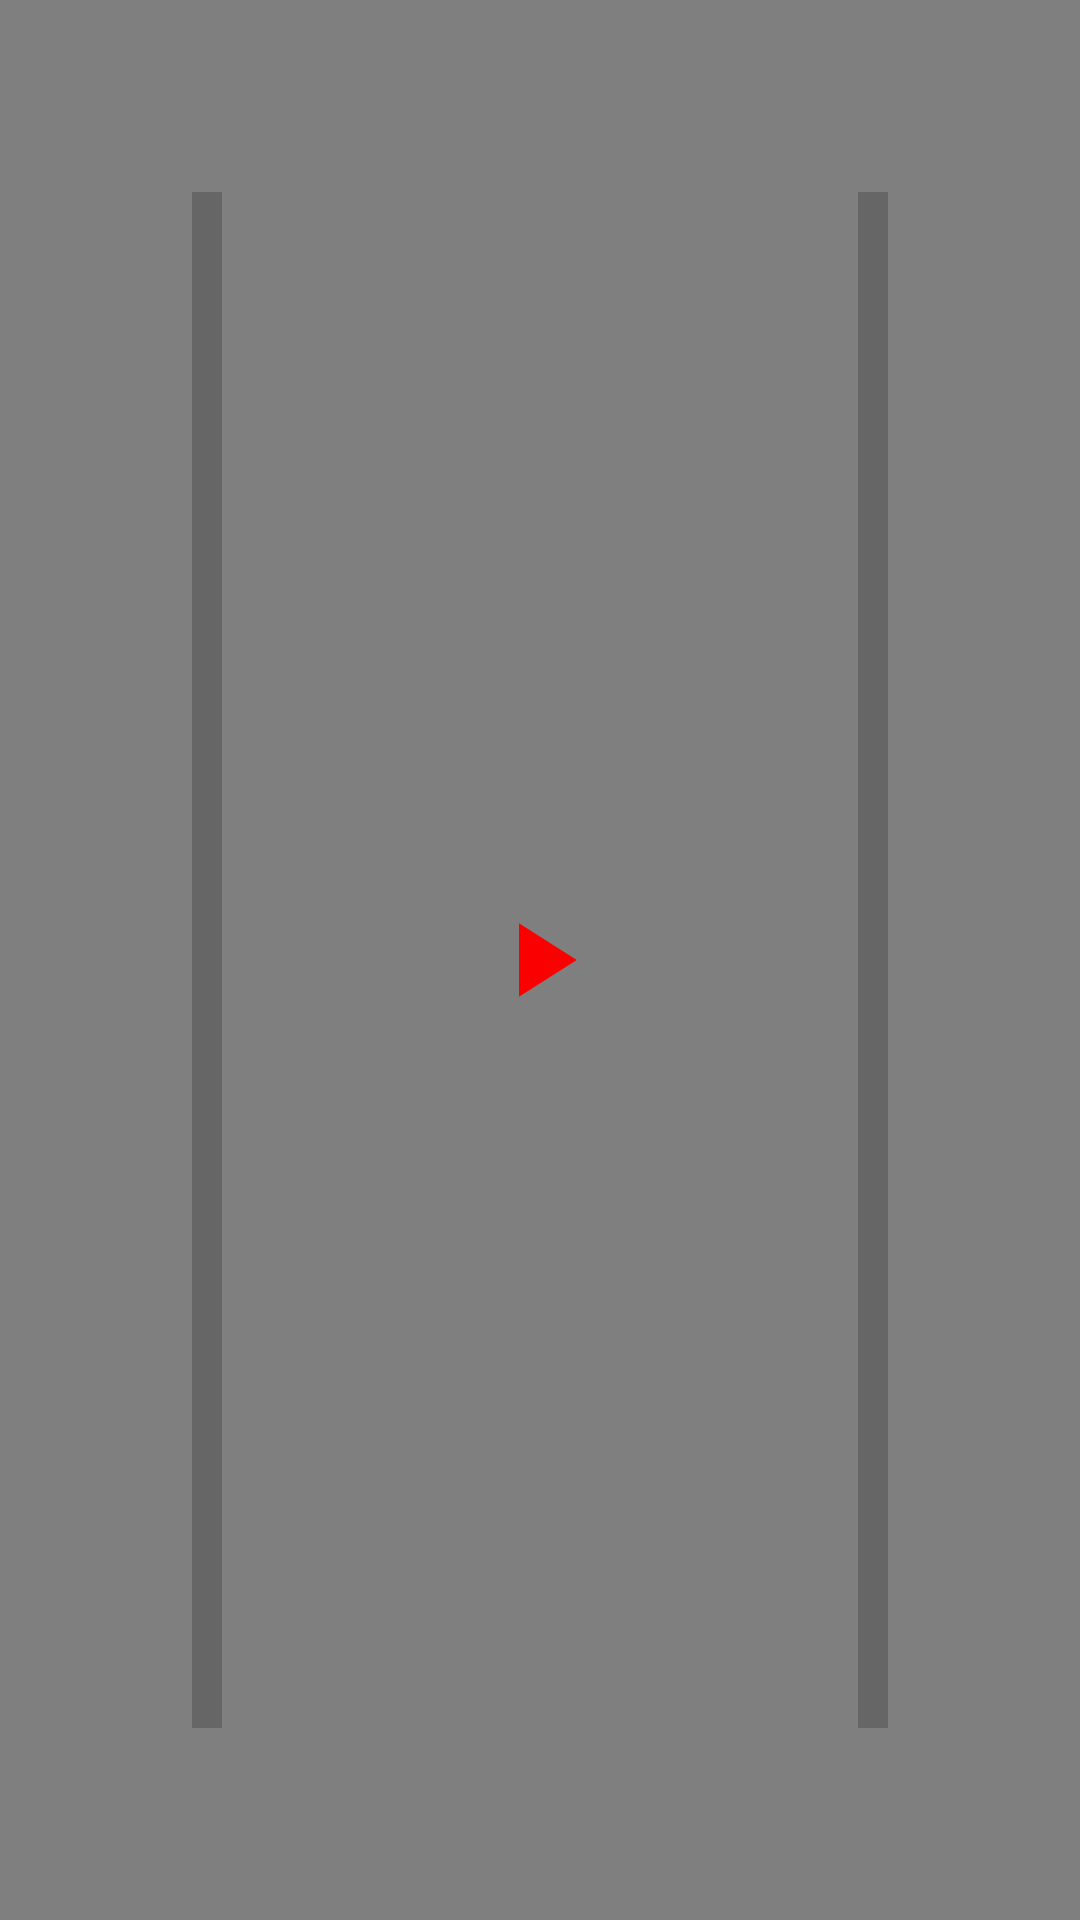

Produce the Android XML layout that renders to this screen, including the resource entries it uses.
<!-- AndroidManifest.xml: application theme Theme.InteractiveTap -->
<!-- res/layout/fragment_interactive.xml -->
<?xml version="1.0" encoding="utf-8"?>
<androidx.constraintlayout.widget.ConstraintLayout
    xmlns:android="http://schemas.android.com/apk/res/android"
    xmlns:app="http://schemas.android.com/apk/res-auto"
    xmlns:tools="http://schemas.android.com/tools"
    android:layout_width="match_parent"
    android:layout_height="match_parent">

    <VideoView
        android:id="@+id/video_view"
        android:layout_width="match_parent"
        android:layout_height="match_parent"/>

    <ProgressBar
        android:id="@+id/progress_bar_left"
        style="@style/Widget.AppCompat.ProgressBar.Horizontal"
        android:layout_width="10dp"
        android:layout_height="0dp"
        android:layout_marginStart="64dp"
        android:layout_marginTop="64dp"
        android:layout_marginBottom="64dp"
        android:progressDrawable="@drawable/progress_bar_vertical"
        app:layout_constraintBottom_toBottomOf="parent"
        app:layout_constraintStart_toStartOf="parent"
        app:layout_constraintTop_toTopOf="parent" />

    <ProgressBar
        android:id="@+id/progress_bar_right"
        style="@style/Widget.AppCompat.ProgressBar.Horizontal"
        android:layout_width="10dp"
        android:layout_height="0dp"
        android:layout_marginTop="64dp"
        android:layout_marginEnd="64dp"
        android:layout_marginBottom="64dp"
        android:progressDrawable="@drawable/progress_bar_vertical"
        app:layout_constraintBottom_toBottomOf="parent"
        app:layout_constraintEnd_toEndOf="@+id/video_view"
        app:layout_constraintTop_toTopOf="parent" />

    <ImageView
        android:id="@+id/play_button"
        android:layout_width="42dp"
        android:layout_height="42dp"
        android:src="@drawable/ic_play"
        app:layout_constraintBottom_toBottomOf="@+id/video_view"
        app:layout_constraintEnd_toEndOf="@+id/video_view"
        app:layout_constraintStart_toStartOf="@+id/video_view"
        app:layout_constraintTop_toTopOf="@+id/video_view" />

    <TextView
        android:id="@+id/progress_text_left"
        android:textColor="@color/white"
        android:layout_width="wrap_content"
        android:layout_height="wrap_content"
        android:layout_marginStart="16dp"
        app:layout_constraintBottom_toBottomOf="@+id/progress_bar_left"
        app:layout_constraintStart_toEndOf="@+id/progress_bar_left"
        app:layout_constraintTop_toTopOf="@+id/progress_bar_left"
        tools:text="100" />

    <TextView
        android:id="@+id/progress_text_right"
        android:textColor="@color/white"
        android:layout_width="wrap_content"
        android:layout_height="wrap_content"
        android:layout_marginEnd="16dp"
        app:layout_constraintBottom_toBottomOf="@+id/progress_bar_right"
        app:layout_constraintEnd_toStartOf="@+id/progress_bar_right"
        app:layout_constraintTop_toTopOf="@+id/progress_bar_right"
        tools:text="100" />

</androidx.constraintlayout.widget.ConstraintLayout>
<!-- resources referenced by this layout -->
<resources>
  <!-- drawable ic_play (drawable) -->
  <vector xmlns:android="http://schemas.android.com/apk/res/android"
      android:width="24dp"
      android:height="24dp"
      android:viewportWidth="24"
      android:viewportHeight="24"
      android:tint="#FA0000">
    <path
        android:fillColor="@android:color/white"
        android:pathData="M8,5v14l11,-7z"/>
  </vector>
  <!-- drawable progress_bar_vertical (drawable) -->
  <?xml version="1.0" encoding="utf-8"?>
  <layer-list xmlns:android="http://schemas.android.com/apk/res/android">
      <item android:id="@android:id/background">
          <shape>
              <solid
                  android:color="#33000000"/>
          </shape>
      </item>
      <item android:id="@android:id/progress">
          <clip android:clipOrientation="vertical" android:gravity="bottom">
              <shape>
                  <solid
                      android:color="#CCE46B0F"/>
              </shape>
          </clip>
      </item>
  </layer-list>
  <style name="Theme.InteractiveTap" parent="Theme.MaterialComponents.DayNight.NoActionBar">
          
          <item name="colorPrimary">@color/purple_500</item>
          <item name="colorPrimaryVariant">@color/purple_700</item>
          <item name="colorOnPrimary">@color/white</item>
          
          <item name="colorSecondary">@color/teal_200</item>
          <item name="colorSecondaryVariant">@color/teal_700</item>
          <item name="colorOnSecondary">@color/black</item>
          
          <item name="android:statusBarColor" tools:targetApi="l">?attr/colorPrimaryVariant</item>
          
          <item name="android:windowNoTitle">true</item>
          <item name="android:windowActionBar">false</item>
          <item name="android:windowFullscreen">true</item>
          <item name="android:windowContentOverlay">@null</item>
      </style>
  <!-- not gathered from this repository: default colours our renderer supplied (Android Studio template values) -->
  <color name="purple_500">#FF6200EE</color>
  <color name="purple_700">#FF3700B3</color>
  <color name="teal_200">#FF03DAC5</color>
  <color name="teal_700">#FF018786</color>
  <color name="black">#FF000000</color>
  <color name="white">#FFFFFFFF</color>
</resources>
